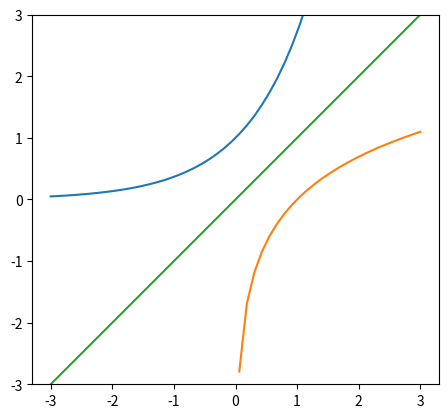

Generate this figure with matplotlib:
import matplotlib.pyplot as plt
import numpy as np


eixoX = np.linspace(-3, 3, 50)
f1 = np.exp(eixoX)
f2 = np.log(eixoX)
f3 = eixoX
plt.plot(eixoX, f1)
plt.plot(eixoX, f2)
plt.plot(eixoX, f3)
plt.axis('scaled')
plt.ylim(-3, 3)
plt.show()